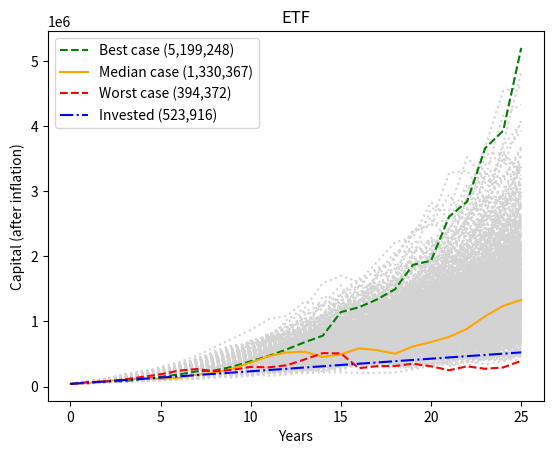

Here is the Python script that generated this plot:
import matplotlib.pyplot as plt
import random

def simulate(annual_msci_gross_returns_average, annual_msci_gross_returns_sigma, annual_inflation_average, annual_inflation_sigma, capital_start, max_years, annual_savings_rate_start, annual_savigns_rate_increase):
    capital_per_year = []
    capital_per_year.append(capital_start)
    annual_savings_rate = annual_savings_rate_start
    
    for i in range(max_years):
        capital = capital_per_year[i]
        
        interest = random.gauss(annual_msci_gross_returns_average, annual_msci_gross_returns_sigma)
        capital *= 1.0 + interest
        
        inflation = random.gauss(annual_inflation_average, annual_inflation_sigma)
        capital /= 1.0 + inflation
        
        annual_savings_rate *= 1.0 + annual_savigns_rate_increase
        capital += annual_savings_rate
        
        capital_per_year.append(capital)
    
    return capital_per_year

if __name__ == '__main__':
    
    annual_msci_gross_returns_average = 0.0785
    annual_msci_gross_returns_sigma = 0.1452
    
    annual_inflation_average = 0.0245
    annual_inflation_sigma = 0.011343
    
    number_of_simulations = 1000
    capital_start = 40000
    max_years = 25
    annual_savings_rate_start = 12 * 1700
    annual_savigns_rate_increase = 0.0245
    
    capital_per_year_per_simulation = []
    for i in range(number_of_simulations):
        capital_per_year = simulate(annual_msci_gross_returns_average, annual_msci_gross_returns_sigma, annual_inflation_average, annual_inflation_sigma, capital_start, max_years, annual_savings_rate_start, annual_savigns_rate_increase)
        capital_per_year_per_simulation.append(capital_per_year)
        
    capital_per_year_per_simulation.sort(key=lambda x:x[max_years])
    
    for i in range(number_of_simulations):
        plt.plot(range(max_years + 1), capital_per_year_per_simulation[i], color = "lightgrey", linestyle = ":")
    
    plt.plot(range(max_years + 1), capital_per_year_per_simulation[number_of_simulations - 1], color = "green", linestyle = "--", label = "Best case (" + "{:,}".format(int(capital_per_year_per_simulation[number_of_simulations - 1][max_years])) + ")")
    plt.plot(range(max_years + 1), capital_per_year_per_simulation[int(number_of_simulations / 2)], color = "orange", linestyle = "-", label = "Median case (" + "{:,}".format(int(capital_per_year_per_simulation[int(number_of_simulations / 2)][max_years])) + ")")
    plt.plot(range(max_years + 1), capital_per_year_per_simulation[0], color = "red", linestyle = "--", label = "Worst case (" + "{:,}".format(int(capital_per_year_per_simulation[0][max_years])) + ")")
    
    invested_capital_per_year = [(capital_start + i * annual_savings_rate_start * pow(1.0 + annual_savigns_rate_increase, i)) * pow(1.0 - annual_inflation_average, i) for i in range(max_years + 1)]
    plt.plot(range(max_years + 1), invested_capital_per_year, color = "blue", linestyle = "-.", label = "Invested (" + "{:,}".format(int(invested_capital_per_year[max_years])) + ")")
    
    plt.title("ETF")
    plt.xlabel("Years")
    plt.ylabel("Capital (after inflation)")
    plt.legend()
    
    plt.show()
    